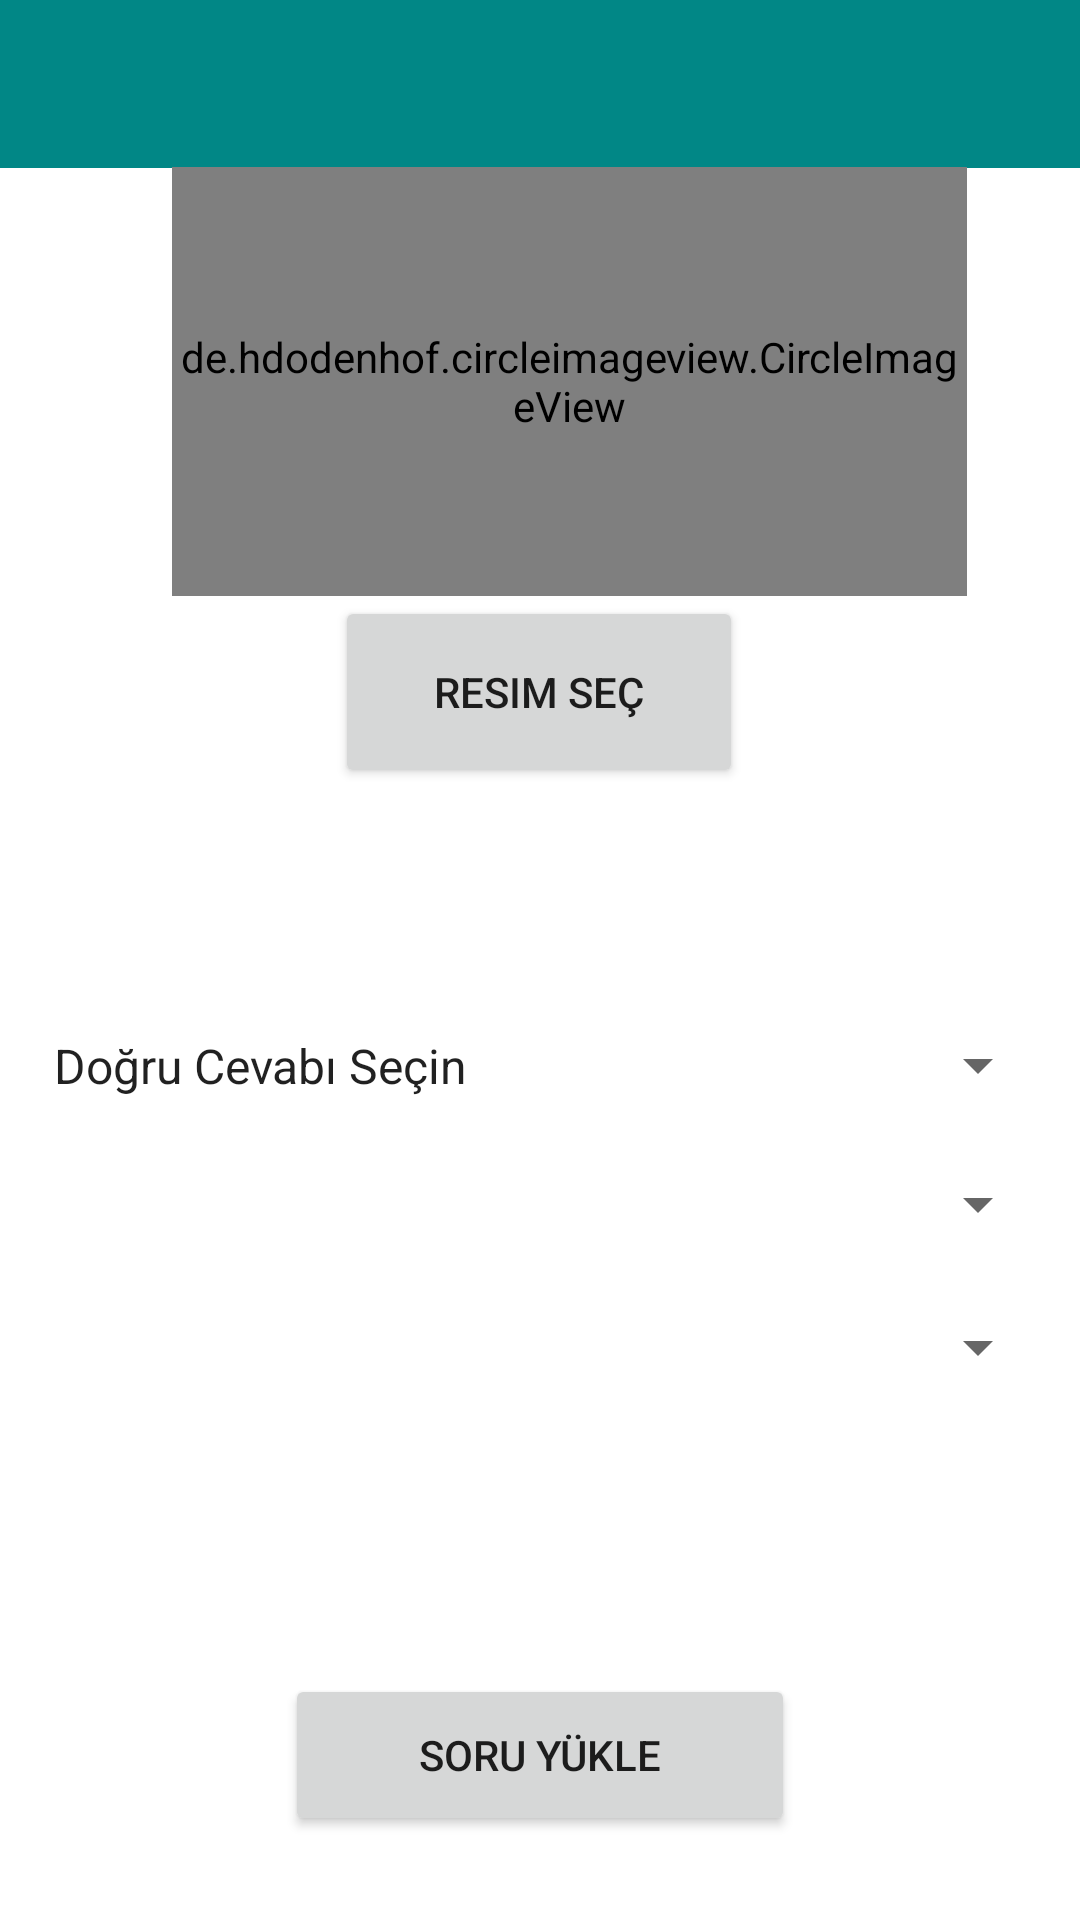

Layout XML and referenced resources for this Android screen:
<!-- AndroidManifest.xml: application theme Theme.Kpss -->
<!-- res/layout/activity_add_post.xml -->
<?xml version="1.0" encoding="utf-8"?>
<androidx.constraintlayout.widget.ConstraintLayout xmlns:android="http://schemas.android.com/apk/res/android"
    xmlns:app="http://schemas.android.com/apk/res-auto"
    xmlns:tools="http://schemas.android.com/tools"
    android:layout_width="match_parent"
    android:layout_height="match_parent"
    tools:context=".AddPost">


    <androidx.appcompat.widget.Toolbar
        android:layout_width="match_parent"
        android:layout_height="wrap_content"
        android:background="@color/design_default_color_secondary_variant"
        app:layout_constraintBottom_toTopOf="@+id/postImage"
        app:layout_constraintEnd_toEndOf="parent"
        app:layout_constraintHorizontal_bias="0.0"
        app:layout_constraintStart_toStartOf="parent"
        app:layout_constraintTop_toTopOf="parent"
        app:layout_constraintVertical_bias="0.0"></androidx.appcompat.widget.Toolbar>

    <de.hdodenhof.circleimageview.CircleImageView
        android:id="@+id/postImage"
        android:layout_width="265dp"
        android:layout_height="143dp"
        android:src="@drawable/icon_camera"
        app:layout_constraintBottom_toBottomOf="parent"
        app:layout_constraintEnd_toEndOf="parent"
        app:layout_constraintHorizontal_bias="0.602"
        app:layout_constraintStart_toStartOf="parent"
        app:layout_constraintTop_toTopOf="parent"
        app:layout_constraintVertical_bias="0.112" >

    </de.hdodenhof.circleimageview.CircleImageView>

    <Button
        android:id="@+id/btnResimSec"
        android:layout_width="136dp"
        android:layout_height="64dp"
        android:text="Resim Seç"
        app:layout_constraintBottom_toTopOf="@+id/spinner_dCevap"
        app:layout_constraintEnd_toEndOf="parent"
        app:layout_constraintHorizontal_bias="0.498"
        app:layout_constraintStart_toStartOf="parent"
        app:layout_constraintTop_toBottomOf="@+id/postImage" />

    <Spinner
        android:id="@+id/spinner_dCevap"
        android:layout_width="match_parent"
        android:layout_height="49dp"
        android:layout_marginHorizontal="10dp"
        android:layout_marginTop="68dp"
        android:entries="@array/dCevap"
        app:layout_constraintEnd_toEndOf="parent"
        app:layout_constraintHorizontal_bias="0.526"
        app:layout_constraintStart_toStartOf="parent"
        app:layout_constraintTop_toBottomOf="@+id/btnResimSec" />

    <Spinner
        android:id="@+id/spinner_ders"
        android:layout_width="match_parent"
        android:layout_height="50dp"
        android:layout_marginHorizontal="10dp"
        android:autofillHints="Doğru Cevap"
        app:layout_constraintBottom_toTopOf="@+id/spinner_konu"
        app:layout_constraintEnd_toEndOf="parent"
        app:layout_constraintHorizontal_bias="0.526"
        app:layout_constraintStart_toStartOf="parent"
        app:layout_constraintTop_toBottomOf="@+id/spinner_dCevap"
        app:layout_constraintVertical_bias="0.613" />

    <Spinner
        android:id="@+id/spinner_konu"
        android:layout_width="match_parent"
        android:layout_height="50dp"
        android:layout_marginHorizontal="10dp"
        android:layout_marginBottom="84dp"
        app:layout_constraintBottom_toTopOf="@+id/btn_soruEkle"
        app:layout_constraintEnd_toEndOf="parent"
        app:layout_constraintHorizontal_bias="0.473"
        app:layout_constraintStart_toStartOf="parent" />

    <Button
        android:id="@+id/btn_soruEkle"
        android:layout_width="170dp"
        android:layout_height="54dp"
        android:layout_marginBottom="28dp"
        android:text="Soru Yükle"
        app:layout_constraintBottom_toBottomOf="parent"
        app:layout_constraintEnd_toEndOf="parent"
        app:layout_constraintStart_toStartOf="parent" />

</androidx.constraintlayout.widget.ConstraintLayout>
<!-- resources referenced by this layout -->
<resources>
  <string-array name="dCevap">
          <item>Doğru Cevabı Seçin</item>
          <item>A</item>
          <item>B</item>
          <item>C</item>
          <item>D</item>
          <item>E</item>
          <item>Bilinmiyor</item>
      </string-array>
  <style name="Theme.Kpss" parent="Theme.MaterialComponents.DayNight.NoActionBar">
          
          <item name="colorPrimary">@color/purple_500</item>
          <item name="colorPrimaryVariant">@color/purple_700</item>
          <item name="colorOnPrimary">@color/white</item>
          
          <item name="colorSecondary">@color/teal_200</item>
          <item name="colorSecondaryVariant">@color/teal_700</item>
          <item name="colorOnSecondary">@color/black</item>
          
          <item name="android:statusBarColor" tools:targetApi="l">?attr/colorPrimaryVariant</item>
          
      </style>
  <color name="purple_500">#FF6200EE</color>
  <color name="purple_700">#FF3700B3</color>
  <color name="white">#FFFFFFFF</color>
  <color name="teal_200">#FF03DAC5</color>
  <color name="teal_700">#FF018786</color>
  <color name="black">#FF000000</color>
</resources>
